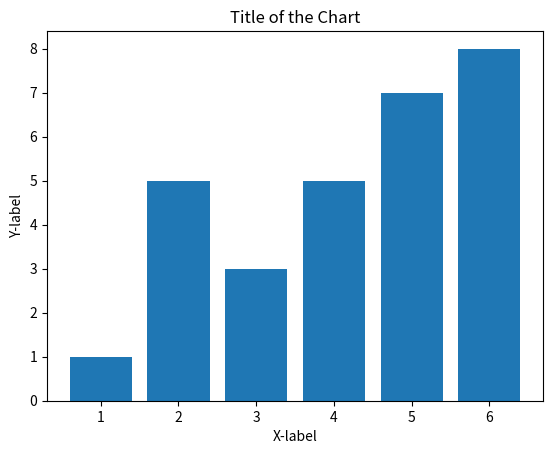

Here is the Python script that generated this plot:
#WAPP to visualize data using Bar Chart

import matplotlib.pyplot as plt
x = [1, 2, 3, 4, 5, 6]
y = [1, 5, 3, 5, 7, 8]

plt.bar(x, y)
plt.title('Title of the Chart')
plt.xlabel('X-label')
plt.ylabel('Y-label')
plt.show()